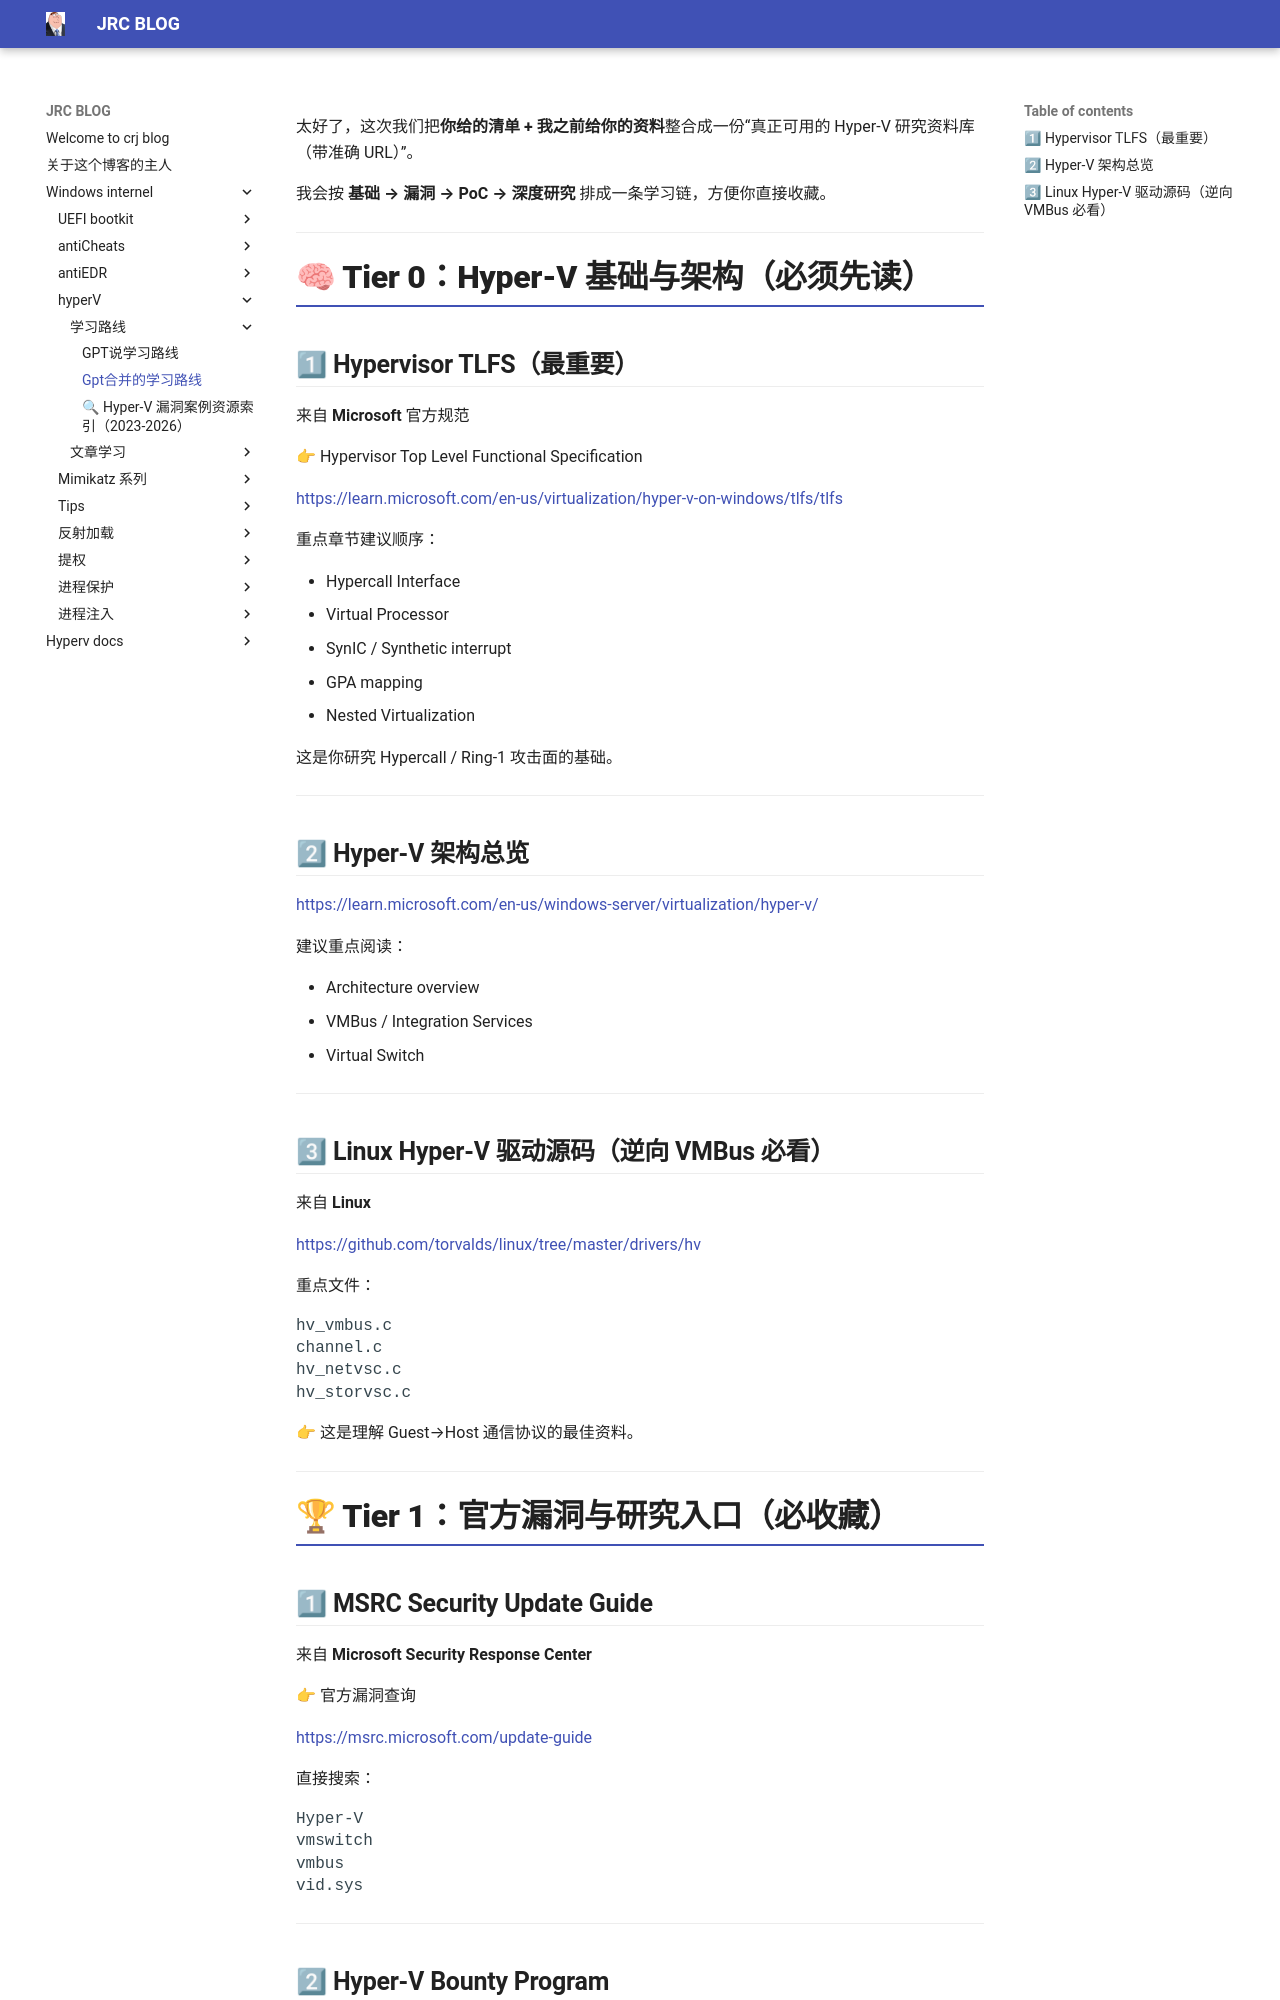

repository: crootkit/crootkit.github.io · page: Windows internel/hyperV/学习路线/gpt合并的学习路线/index.html · generator: mkdocs

太好了，这次我们把**你给的清单 + 我之前给你的资料**整合成一份“真正可用的 Hyper-V 研究资料库（带准确 URL）”。

我会按 **基础 → 漏洞 → PoC → 深度研究** 排成一条学习链，方便你直接收藏。

---

# 🧠 Tier 0：Hyper-V 基础与架构（必须先读）

## 1⃣ Hypervisor TLFS（最重要）

来自 **Microsoft** 官方规范

👉 Hypervisor Top Level Functional Specification

[https://learn.microsoft.com/en-us/virtualization/hyper-v-on-windows/tlfs/tlfs](https://learn.microsoft.com/en-us/virtualization/hyper-v-on-windows/tlfs/tlfs)

重点章节建议顺序：

* Hypercall Interface
* Virtual Processor
* SynIC / Synthetic interrupt
* GPA mapping
* Nested Virtualization

这是你研究 Hypercall / Ring-1 攻击面的基础。

---

## 2⃣ Hyper-V 架构总览

[https://learn.microsoft.com/en-us/windows-server/virtualization/hyper-v/](https://learn.microsoft.com/en-us/windows-server/virtualization/hyper-v/)

建议重点阅读：

* Architecture overview
* VMBus / Integration Services
* Virtual Switch

---

## 3⃣ Linux Hyper-V 驱动源码（逆向 VMBus 必看）

来自 **Linux**

[https://github.com/torvalds/linux/tree/master/drivers/hv]()

重点文件：

<pre class="overflow-visible! px-0!" data-start="858" data-end="911"><div class="relative w-full mt-4 mb-1"><div class=""><div class="relative"><div class="h-full min-h-0 min-w-0"><div class="h-full min-h-0 min-w-0"><div class="border border-token-border-light border-radius-3xl corner-superellipse/1.1 rounded-3xl"><div class="h-full w-full border-radius-3xl bg-token-bg-elevated-secondary corner-superellipse/1.1 overflow-clip rounded-3xl lxnfua_clipPathFallback"><div class="pointer-events-none absolute end-1.5 top-1 z-2 md:end-2 md:top-1"></div><div class="relative"><div class="pe-11 pt-3"><div class="relative z-0 flex max-w-full"><div id="code-block-viewer" dir="ltr" class="q9tKkq_viewer cm-editor z-10 light:cm-light dark:cm-light flex h-full w-full flex-col items-stretch ͼd ͼr"><div class="cm-scroller"><div class="cm-content q9tKkq_readonly"><span>hv_vmbus.c</span><br/><span>channel.c</span><br/><span>hv_netvsc.c</span><br/><span>hv_storvsc.c</span></div></div></div></div></div></div></div></div></div></div><div class=""><div class=""></div></div></div></div></div></pre>

👉 这是理解 Guest→Host 通信协议的最佳资料。

---

# 🏆 Tier 1：官方漏洞与研究入口（必收藏）
